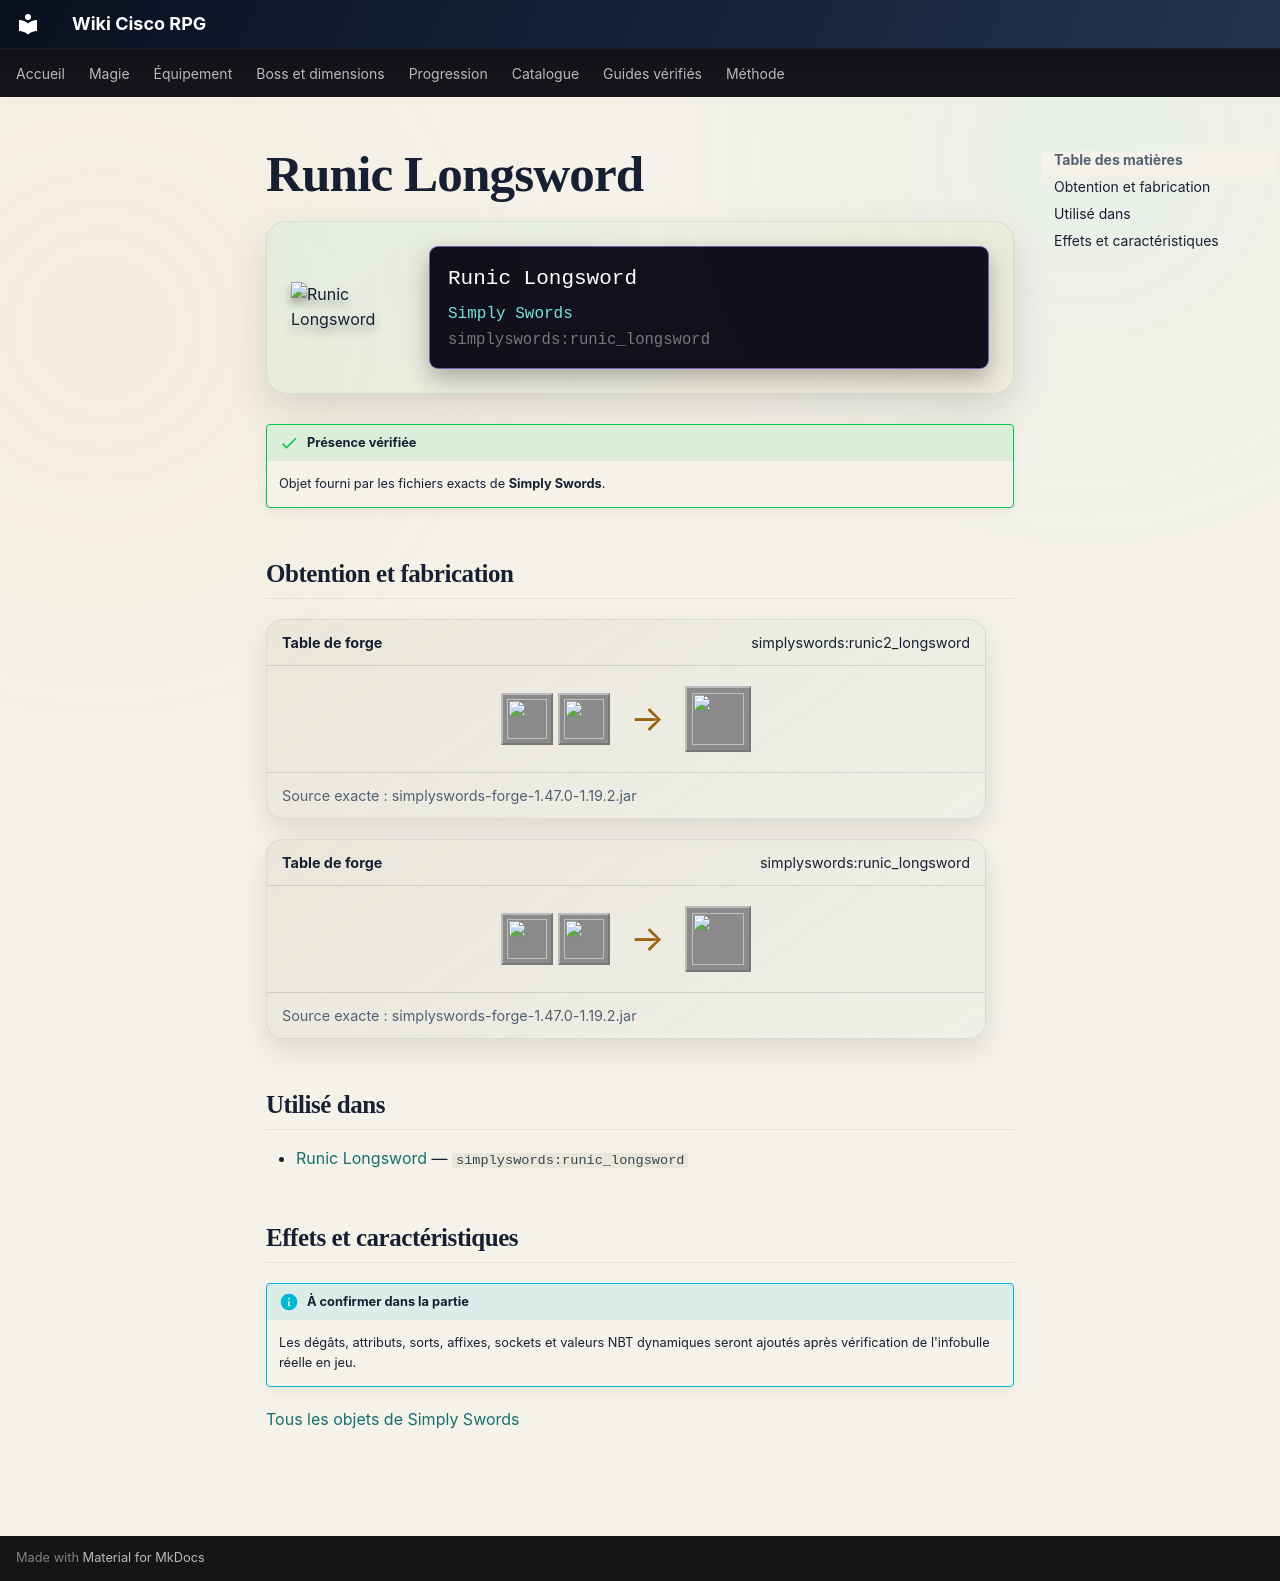

repository: Kloups-Dev/wiki-cisco-rpg · page: catalogue/objets/simplyswords/runic_longsword/index.html · generator: mkdocs

# Runic Longsword

<div class="mc-item-showcase">
<img class="mc-item-icon" src="../../../../assets/generated/items/simplyswords/runic_longsword.png" alt="Runic Longsword">
<div class="mc-tooltip-card">
<div class="mc-tooltip-card__name">Runic Longsword</div>
<div class="mc-tooltip-card__mod">Simply Swords</div>
<div class="mc-tooltip-card__id">simplyswords:runic_longsword</div>
</div>
</div>

!!! success "Présence vérifiée"
    Objet fourni par les fichiers exacts de **Simply Swords**.

## Obtention et fabrication

<div class="jei-recipe"><div class="jei-recipe__head"><strong>Table de forge</strong><span>simplyswords:runic2_longsword</span></div><div class="jei-recipe__body"><div class="jei-inputs"><a class="jei-slot" href="../../../../catalogue/objets/simplyswords/runic_longsword/" title="Runic Longsword (simplyswords:runic_longsword)"><img src="../../../../assets/generated/items/simplyswords/runic_longsword.png" alt="" loading="lazy"></a><a class="jei-slot" href="../../../../catalogue/objets/simplyswords/runic_tablet/" title="Runic Tablet (simplyswords:runic_tablet)"><img src="../../../../assets/generated/items/simplyswords/runic_tablet.png" alt="" loading="lazy"></a></div><span class="jei-arrow">→</span><span class="jei-slot jei-slot--result"><img src="../../../../assets/generated/items/simplyswords/runic_longsword.png" alt=""></span></div><div class="jei-recipe__source">Source exacte : simplyswords-forge-1.47.0-1.19.2.jar</div></div>
<div class="jei-recipe"><div class="jei-recipe__head"><strong>Table de forge</strong><span>simplyswords:runic_longsword</span></div><div class="jei-recipe__body"><div class="jei-inputs"><a class="jei-slot" href="../../../../catalogue/objets/simplyswords/netherite_longsword/" title="Netherite Longsword (simplyswords:netherite_longsword)"><img src="../../../../assets/generated/items/simplyswords/netherite_longsword.png" alt="" loading="lazy"></a><a class="jei-slot" href="../../../../catalogue/objets/simplyswords/runic_tablet/" title="Runic Tablet (simplyswords:runic_tablet)"><img src="../../../../assets/generated/items/simplyswords/runic_tablet.png" alt="" loading="lazy"></a></div><span class="jei-arrow">→</span><span class="jei-slot jei-slot--result"><img src="../../../../assets/generated/items/simplyswords/runic_longsword.png" alt=""></span></div><div class="jei-recipe__source">Source exacte : simplyswords-forge-1.47.0-1.19.2.jar</div></div>

## Utilisé dans

- [Runic Longsword](../../../catalogue/objets/simplyswords/runic_longsword.md) — <code>simplyswords:runic_longsword</code>

## Effets et caractéristiques

!!! info "À confirmer dans la partie"
    Les dégâts, attributs, sorts, affixes, sockets et valeurs NBT dynamiques seront ajoutés après vérification de l'infobulle réelle en jeu.

[Tous les objets de Simply Swords](../../../contenu/simply-swords.md)
